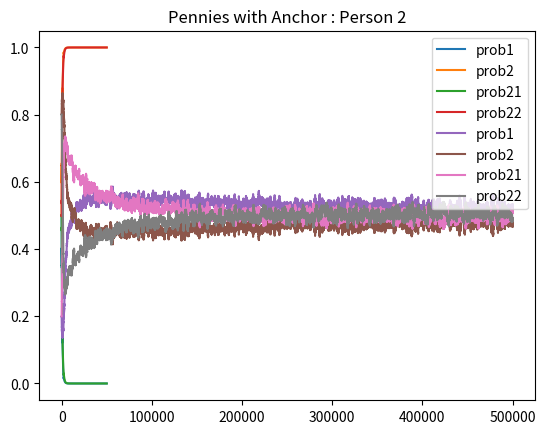

Reproduce this figure in Python.
"""
Date: October 25th 2020
Authors: Shreyansh Anand, Anne Liu
"""

import random
import matplotlib.pyplot as plt


def prisoners_algo_1():
    person1_action1 = []
    person1_action2 = []
    person2_action1 = []
    person2_action2 = []
    person_1_prob = [0.5, 0.5]
    person_2_prob = [0.5, 0.5]
    p1_rewards = [[5, 0], [10, 1]]
    p2_rewards = [[5,10], [0, 1]]
    alpha = 0.001
    for i in range(50000):
        person1_action1.append(person_1_prob[0])
        person1_action2.append(person_1_prob[1])
        person2_action1.append(person_2_prob[0])
        person2_action2.append(person_2_prob[1])
        person_1_action = random.random()
        person_2_action = random.random()

        if (person_1_action > person_1_prob[0]) and (person_2_action > person_2_prob[0]):
            person_1_prob[1] = person_1_prob[1] + alpha * p1_rewards[1][1] * (1 - person_1_prob[1])
            person_2_prob[1] = person_2_prob[1] + alpha * p1_rewards[1][1] * (1 - person_2_prob[1])

            person_1_prob[0] = person_1_prob[0] - alpha * p1_rewards[1][1] * person_1_prob[0]
            person_2_prob[0] = person_2_prob[0] - alpha * p1_rewards[1][1] * person_2_prob[0]

        elif (person_1_action <= person_1_prob[0]) and (person_2_action > person_2_prob[0]):
            person_1_prob[0] = person_1_prob[0] + alpha * p1_rewards[0][1] * (1 - person_1_prob[0])
            person_2_prob[1] = person_2_prob[1] + alpha * p1_rewards[1][0] * (1 - person_2_prob[1])

            person_1_prob[1] = person_1_prob[1] - alpha * p1_rewards[0][1] * person_1_prob[1]
            person_2_prob[0] = person_2_prob[0] - alpha * p1_rewards[1][0] * person_2_prob[0]

        elif (person_1_action <= person_1_prob[0]) and (person_2_action <= person_2_prob[0]):
            person_1_prob[0] = person_1_prob[0] + alpha * p1_rewards[0][0] * (1 - person_1_prob[0])
            person_2_prob[0] = person_2_prob[0] + alpha * p1_rewards[0][0] * (1 - person_2_prob[0])

            person_1_prob[1] = person_1_prob[1] - alpha * p1_rewards[0][0] * person_1_prob[1]
            person_2_prob[1] = person_2_prob[1] - alpha * p1_rewards[0][0] * person_2_prob[1]

        elif (person_1_action > person_1_prob[0]) and (person_2_action <= person_2_prob[0]):
            person_1_prob[1] = person_1_prob[1] + alpha * p1_rewards[1][0] * (1 - person_1_prob[1])
            person_2_prob[0] = person_2_prob[0] + alpha * p1_rewards[0][1] * (1 - person_2_prob[0])

            person_1_prob[0] = person_1_prob[0] - alpha * p1_rewards[1][0] * person_1_prob[0]
            person_2_prob[1] = person_2_prob[1] - alpha * p1_rewards[0][1] * person_2_prob[1]

        if i % 1000 == 0:
            to_print1 = [round(person_1_prob[i], 4) for i in range(len(person_1_prob))]
            to_print2 = [round(person_2_prob[i], 4) for i in range(len(person_2_prob))]
            print("person 1 probability: " + str(to_print1) + " person 2 probability: " + str(to_print2))

    plottr([person1_action1, person1_action2], [person2_action1, person2_action2], "Prisoners with Anchor")
    print("final value for person 1: " + str(matrix_multiplier(person_1_prob, person_2_prob, p1_rewards)))
    print("final value for person 2: " + str(matrix_multiplier(person_2_prob, person_1_prob, p2_rewards)))


def pennies_algo_1():

    person1_action1 = []
    person1_action2 = []
    person2_action1 = []
    person2_action2 = []
    person_1_prob = [0.2, 0.8]
    person_2_prob = [0.2, 0.8]

    p1_rewards = [[1, -1], [-1, 1]]
    p2_rewards = [[-1, 1], [1, -1]]
    alpha = 0.001
    for i in range(500000):
        person1_action1.append(person_1_prob[0])
        person1_action2.append(person_1_prob[1])
        person2_action1.append(person_2_prob[0])
        person2_action2.append(person_2_prob[1])
        person_1_action = random.random()
        person_2_action = random.random()

        if (person_1_action > person_1_prob[0]) and (person_2_action > person_2_prob[0]):
            person_1_prob[1] = person_1_prob[1] + alpha * p1_rewards[1][1] * (1 - person_1_prob[1])
            person_2_prob[1] = person_2_prob[1] + alpha * p2_rewards[1][1] * (1 - person_2_prob[1])

            person_1_prob[0] = person_1_prob[0] - alpha * p1_rewards[1][1] * person_1_prob[0]
            person_2_prob[0] = person_2_prob[0] - alpha * p2_rewards[1][1] * person_2_prob[0]

        elif (person_1_action <= person_1_prob[0]) and (person_2_action > person_2_prob[0]):
            person_1_prob[0] = person_1_prob[0] + alpha * p1_rewards[0][1] * (1 - person_1_prob[0])
            person_2_prob[1] = person_2_prob[1] + alpha * p2_rewards[0][1] * (1 - person_2_prob[1])

            person_1_prob[1] = person_1_prob[1] - alpha * p1_rewards[0][1] * person_1_prob[1]
            person_2_prob[0] = person_2_prob[0] - alpha * p2_rewards[0][1] * person_2_prob[0]

        elif (person_1_action <= person_1_prob[0]) and (person_2_action <= person_2_prob[0]):
            person_1_prob[0] = person_1_prob[0] + alpha * p1_rewards[0][0] * (1 - person_1_prob[0])
            person_2_prob[0] = person_2_prob[0] + alpha * p2_rewards[0][0] * (1 - person_2_prob[0])

            person_1_prob[1] = person_1_prob[1] - alpha * p1_rewards[0][0] * person_1_prob[1]
            person_2_prob[1] = person_2_prob[1] - alpha * p2_rewards[0][0] * person_2_prob[1]

        elif (person_1_action > person_1_prob[0]) and (person_2_action <= person_2_prob[0]):
            person_1_prob[1] = person_1_prob[1] + alpha * p1_rewards[1][0] * (1 - person_1_prob[1])
            person_2_prob[0] = person_2_prob[0] + alpha * p2_rewards[1][0] * (1 - person_2_prob[0])

            person_1_prob[0] = person_1_prob[0] - alpha * p1_rewards[1][0] * person_1_prob[0]
            person_2_prob[1] = person_2_prob[1] - alpha * p2_rewards[1][0] * person_2_prob[1]

        if i % 1000000 == 0:
            to_print1 = [round(person_1_prob[i], 4) for i in range(len(person_1_prob))]
            to_print2 = [round(person_2_prob[i], 4) for i in range(len(person_2_prob))]
            print("person 1 probability: " + str(to_print1) + " person 2 probability: " + str(to_print2))

    plottr([person1_action1, person1_action2], [person2_action1, person2_action2], "Pennies without Anchor")
    print("final value for person 1: " + str(matrix_multiplier(person_1_prob, person_2_prob, p1_rewards)))
    print("final value for person 2: " + str(matrix_multiplier(person_2_prob, person_1_prob, p2_rewards)))


def pennies_algo_2():
    person_1_prob = [0.2, 0.8]
    person_2_prob = [0.2, 0.8]
    p1_rewards = [[1, -1], [-1, 1]]
    p2_rewards = [[-1, 1], [1, -1]]
    alpha = 0.001
    person1_action1 = []
    person1_action2 = []

    person2_action1 = []
    person2_action2 = []
    sum1_action1 = 0
    sum2_action1 = 0
    sum1_action2 = 0
    sum2_action2 = 0
    
    for i in range(500000):
        person1_action1.append(person_1_prob[0])
        sum1_action1 += person_1_prob[0]
        person1_action2.append(person_1_prob[1])
        sum1_action2 += person_1_prob[1]

        person2_action1.append(person_2_prob[0])
        sum2_action1 += person_2_prob[0]
        person2_action2.append(person_2_prob[1])
        sum2_action2 += person_2_prob[1]

        person_1_action = random.random()
        person_2_action = random.random()

        # tails and tails
        if (person_1_action > person_1_prob[0]) and (person_2_action > person_2_prob[0]):
            person_1_prob[1] = person_1_prob[1] + alpha * p1_rewards[1][1] * (1 - person_1_prob[1]) + alpha * (
                        sum1_action2 / len(person1_action2) - person_1_prob[1])
            person_2_prob[1] = person_2_prob[1] + alpha * p2_rewards[1][1] * (1 - person_2_prob[1]) + alpha * (
                        sum2_action2 / len(person2_action2) - person_2_prob[1])

            person_1_prob[0] = person_1_prob[0] - alpha * p1_rewards[1][1] * person_1_prob[0] + alpha * (
                        sum1_action1 / len(person1_action1) - person_1_prob[0])
            person_2_prob[0] = person_2_prob[0] - alpha * p2_rewards[1][1] * person_2_prob[0] + alpha * (
                        sum2_action1 / len(person2_action1) - person_2_prob[0])

        # heads and tails
        elif (person_1_action <= person_1_prob[0]) and (person_2_action > person_2_prob[0]):
            person_1_prob[0] = person_1_prob[0] + alpha * p1_rewards[0][1] * (1 - person_1_prob[0]) + alpha * (
                        sum1_action1 / len(person1_action1) - person_1_prob[0])
            person_2_prob[1] = person_2_prob[1] + alpha * p2_rewards[0][1] * (1 - person_2_prob[1]) + alpha * (
                        sum2_action2/ len(person1_action1) - person_2_prob[1])

            person_1_prob[1] = person_1_prob[1] - alpha * p1_rewards[0][1] * person_1_prob[1] + alpha * (
                        sum1_action2 / len(person1_action1) - person_1_prob[1])
            person_2_prob[0] = person_2_prob[0] - alpha * p2_rewards[0][1] * person_2_prob[0] + alpha * (
                        sum2_action1 / len(person1_action1) - person_2_prob[0])

        # heads and heads
        elif (person_1_action <= person_1_prob[0]) and (person_2_action <= person_2_prob[0]):
            person_1_prob[0] = person_1_prob[0] + alpha * p1_rewards[0][0] * (1 - person_1_prob[0]) + alpha * (
                        sum1_action1/ len(person1_action1) - person_1_prob[0])
            person_2_prob[0] = person_2_prob[0] + alpha * p2_rewards[0][0] * (1 - person_2_prob[0]) + alpha * (
                        sum2_action1 / len(person1_action1) - person_2_prob[0])

            person_1_prob[1] = person_1_prob[1] - alpha * p1_rewards[0][0] * person_1_prob[1] + alpha * (
                        sum1_action2 / len(person1_action2) - person_1_prob[1])
            person_2_prob[1] = person_2_prob[1] - alpha * p2_rewards[0][0] * person_2_prob[1] + alpha * (
                        sum2_action2 / len(person2_action2) - person_2_prob[1])

        # tail and heads
        elif (person_1_action > person_1_prob[0]) and (person_2_action <= person_2_prob[0]):
            person_1_prob[1] = person_1_prob[1] + alpha * p1_rewards[1][0] * (1 - person_1_prob[1]) + alpha * (
                        sum1_action2 / len(person1_action1) - person_1_prob[1])
            person_2_prob[0] = person_2_prob[0] + alpha * p2_rewards[1][0] * (1 - person_2_prob[0]) + alpha * (
                        sum2_action1 / len(person1_action1) - person_2_prob[0])

            person_1_prob[0] = person_1_prob[0] - alpha * p1_rewards[1][0] * person_1_prob[0] + alpha * (
                        sum1_action1 / len(person1_action1) - person_1_prob[0])
            person_2_prob[1] = person_2_prob[1] - alpha * p2_rewards[1][0] * person_2_prob[1] + alpha * (
                        sum2_action2 / len(person1_action1) - person_2_prob[1])

        if i % 1000000 == 0:
            to_print1 = [round(person_1_prob[i], 4) for i in range(len(person_1_prob))]
            to_print2 = [round(person_2_prob[i], 4) for i in range(len(person_2_prob))]
            print("person 1 probability: " + str(to_print1) + " person 2 probability: " + str(to_print2))

    plottr([person1_action1, person1_action2], [person2_action1, person2_action2], "Pennies with Anchor")
    print("final value for person 1: " + str(matrix_multiplier(person_1_prob, person_2_prob,  p1_rewards)))
    print("final value for person 2: " + str(matrix_multiplier(person_2_prob, person_1_prob, p2_rewards)))

# todo do the rock paper scissors one, part 1, make graphs for each one and add the value for each game
def rock_paper_scissors():
    # rock, paper, scissors
    person_1_prob = [0.6, 0.2, 0.2]
    person_2_prob = [0.6, 0.2, 0.2]
    # rewards for scenarios (abbreviated) [[rr, rp, rs], [pr, pp, ps], [sr, sp, ss]]
    p1_rewards = [[0, -1, 1], [1, 0, -1], [-1, 1, 0]]
    p2_rewards = [[0, 1, -1], [-1, 0, 1], [1, -1, 0]]
    alpha = 0.001
    person1_action1 = []
    person1_action2 = []
    person1_action3 = []

    person2_action1 = []
    person2_action2 = []
    person2_action3 = []
    
    sum1_action1 = 0
    sum2_action1 = 0
    sum1_action2 = 0
    sum2_action2 = 0
    sum1_action3 = 0
    sum2_action3 = 0
    
    for i in range(10000000):
        person1_action1.append(person_1_prob[0])
        sum1_action1 += person_1_prob[0]
        person1_action2.append(person_1_prob[1])
        sum1_action2 += person_1_prob[1]
        person1_action3.append(person_1_prob[2])
        sum1_action3 += person_1_prob[2]

        person2_action1.append(person_2_prob[0])
        sum2_action1 += person_2_prob[0]
        person2_action2.append(person_2_prob[1])
        sum2_action2 += person_2_prob[1]
        person2_action3.append(person_2_prob[2])
        sum2_action3 += person_2_prob[2]

        person_1_action = random.random()
        person_2_action = random.random()

        # rewards for scenarios (abbreviated) [[rr, rp, rs], [pr, pp, ps], [sr, sp, ss]]
        # rock and rock
        if (0 <= person_1_action <= person_1_prob[0]) and (0 <= person_2_action <= person_2_prob[0]):

            person_1_prob[0] = person_1_prob[0] + alpha * p1_rewards[0][0] * (1 - person_1_prob[0]) + alpha * (
                        sum1_action1 / len(person1_action1) - person_1_prob[0])
            person_2_prob[0] = person_2_prob[0] + alpha * p2_rewards[0][0] * (1 - person_2_prob[0]) + alpha * (
                        sum2_action1 / len(person2_action1) - person_2_prob[0])

            person_1_prob[1] = person_1_prob[1] - alpha * p1_rewards[0][0] * person_1_prob[1] + alpha * (
                        sum1_action2 / len(person1_action2) - person_1_prob[1])
            person_2_prob[1] = person_2_prob[1] - alpha * p2_rewards[0][0] * person_2_prob[1] + alpha * (
                        sum2_action2 / len(person2_action2) - person_2_prob[1])

            person_1_prob[2] = person_1_prob[2] - alpha * p1_rewards[0][0] * person_1_prob[2] + alpha * (
                        sum1_action3 / len(person1_action3) - person_1_prob[2])
            person_2_prob[2] = person_2_prob[2] - alpha * p2_rewards[0][0] * person_2_prob[2] + alpha * (
                        sum2_action3 / len(person2_action3) - person_2_prob[2])

        # p1 rock and paper
        # p2 paper and  rock
        elif (0 <= person_1_action <= person_1_prob[0]) and (
                person_2_prob[0] <= person_2_action <= person_2_prob[0] + person_2_prob[1]):

            person_1_prob[0] = person_1_prob[0] + alpha * p1_rewards[0][1] * (1 - person_1_prob[0]) + alpha * (
                        sum1_action1 / len(person1_action1) - person_1_prob[0])
            person_2_prob[1] = person_2_prob[1] + alpha * p2_rewards[0][1] * (1 - person_2_prob[1]) + alpha * (
                        sum2_action2 / len(person1_action2) - person_2_prob[1])

            person_1_prob[1] = person_1_prob[1] - alpha * p1_rewards[0][1] * person_1_prob[1] + alpha * (
                        sum1_action2 / len(person1_action2) - person_1_prob[1])
            person_2_prob[0] = person_2_prob[0] - alpha * p2_rewards[0][1] * person_2_prob[0] + alpha * (
                        sum2_action1 / len(person2_action1) - person_2_prob[0])

            person_1_prob[2] = person_1_prob[2] - alpha * p1_rewards[0][1] * person_1_prob[2] + alpha * (
                        sum1_action3 / len(person1_action3) - person_1_prob[2])
            person_2_prob[2] = person_2_prob[2] - alpha * p2_rewards[0][1] * person_2_prob[2] + alpha * (
                        sum2_action3 / len(person2_action3) - person_2_prob[2])

        # p1 rock and scissors
        # p2 scissors and rock
        elif (0 <= person_1_action <= person_1_prob[0]) and (
                person_2_prob[0] + person_2_prob[1] <= person_2_action <= 1):

            person_1_prob[0] = person_1_prob[0] + alpha * p1_rewards[0][2] * (1 - person_1_prob[0]) + alpha * (
                        sum1_action1 / len(person1_action1) - person_1_prob[0])
            person_2_prob[2] = person_2_prob[2] + alpha * p2_rewards[0][2] * (1 - person_2_prob[2]) + alpha * (
                        sum2_action3 / len(person1_action2) - person_2_prob[2])

            person_1_prob[1] = person_1_prob[1] - alpha * p1_rewards[0][2] * person_1_prob[1] + alpha * (
                        sum1_action2 / len(person1_action2) - person_1_prob[1])
            person_2_prob[1] = person_2_prob[1] - alpha * p2_rewards[0][2] * person_2_prob[1] + alpha * (
                        sum2_action2 / len(person2_action2) - person_2_prob[1])

            person_1_prob[2] = person_1_prob[2] - alpha * p1_rewards[0][2] * person_1_prob[2] + alpha * (
                        sum1_action3 / len(person1_action3) - person_1_prob[2])
            person_2_prob[0] = person_2_prob[0] - alpha * p2_rewards[0][2] * person_2_prob[0] + alpha * (
                        sum2_action1 / len(person2_action1) - person_2_prob[0])



        # [pr, pp, ps]
        # p1 paper and rock
        elif (person_1_prob[0] <= person_1_action <= person_1_prob[0] + person_1_prob[1]) and (
                0 <= person_2_action <= person_2_prob[0]):
            person_1_prob[1] = person_1_prob[1] + alpha * p1_rewards[1][0] * (1 - person_1_prob[1]) + alpha * (
                        sum1_action2 / len(person1_action2) - person_1_prob[1])
            person_2_prob[0] = person_2_prob[0] + alpha * p2_rewards[1][0] * (1 - person_2_prob[0]) + alpha * (
                        sum2_action1 / len(person2_action1) - person_2_prob[0])

            person_1_prob[0] = person_1_prob[0] - alpha * p1_rewards[1][0] * person_1_prob[0] + alpha * (
                        sum1_action1 / len(person1_action1) - person_1_prob[0])
            person_2_prob[1] = person_2_prob[1] - alpha * p2_rewards[1][0] * person_2_prob[1] + alpha * (
                        sum2_action2 / len(person2_action2) - person_2_prob[1])

            person_1_prob[2] = person_1_prob[2] - alpha * p1_rewards[1][0] * person_1_prob[2] + alpha * (
                        sum1_action3 / len(person1_action3) - person_1_prob[2])
            person_2_prob[2] = person_2_prob[2] - alpha * p2_rewards[1][0] * person_2_prob[2] + alpha * (
                        sum2_action3 / len(person2_action3) - person_2_prob[2])

        # p1 paper and paper
        elif (person_1_prob[0] <= person_1_action <= person_1_prob[0] + person_1_prob[1]) and (
                person_2_prob[0] <= person_2_action <= person_2_prob[0] + person_2_prob[1]):

            person_1_prob[1] = person_1_prob[1] + alpha * p1_rewards[1][1] * (1 - person_1_prob[0]) + alpha * (
                        sum1_action2 / len(person1_action2) - person_1_prob[1])
            person_2_prob[1] = person_2_prob[1] + alpha * p2_rewards[1][1] * (1 - person_2_prob[0]) + alpha * (
                        sum2_action2 / len(person2_action2) - person_2_prob[1])

            person_1_prob[0] = person_1_prob[0] - alpha * p1_rewards[1][1] * person_1_prob[0] + alpha * (
                        sum1_action1 / len(person1_action1) - person_1_prob[0])
            person_2_prob[0] = person_2_prob[0] - alpha * p2_rewards[1][1] * person_2_prob[0] + alpha * (
                        sum2_action1 / len(person2_action1) - person_2_prob[0])

            person_1_prob[2] = person_1_prob[2] - alpha * p1_rewards[1][1] * person_1_prob[0] + alpha * (
                        sum1_action3 / len(person1_action3) - person_1_prob[2])
            person_2_prob[2] = person_2_prob[2] - alpha * p2_rewards[1][1] * person_2_prob[0] + alpha * (
                        sum2_action3 / len(person2_action3) - person_2_prob[2])

        # p1 paper and scissor
        elif (person_1_prob[0] <= person_1_action <= person_1_prob[0] + person_1_prob[1]) and (
                person_2_prob[0] + person_2_prob[1] <= person_2_action <= 1):
            person_1_prob[1] = person_1_prob[1] + alpha * p1_rewards[1][2] * (1 - person_1_prob[1]) + alpha * (
                        sum1_action2 / len(person1_action2) - person_1_prob[1])
            person_2_prob[2] = person_2_prob[2] + alpha * p2_rewards[1][2] * (1 - person_2_prob[2]) + alpha * (
                        sum2_action3 / len(person2_action3) - person_2_prob[2])

            person_1_prob[0] = person_1_prob[0] - alpha * p1_rewards[1][2] * person_1_prob[0] + alpha * (
                        sum1_action1 / len(person1_action1) - person_1_prob[0])
            person_2_prob[1] = person_2_prob[1] - alpha * p2_rewards[1][2] * person_2_prob[1] + alpha * (
                        sum2_action2 / len(person2_action2) - person_2_prob[1])

            person_1_prob[2] = person_1_prob[2] - alpha * p1_rewards[1][2] * person_1_prob[2] + alpha * (
                        sum1_action3 / len(person1_action3) - person_1_prob[2])
            person_2_prob[0] = person_2_prob[0] - alpha * p2_rewards[1][2] * person_2_prob[0] + alpha * (
                        sum2_action1 / len(person2_action1) - person_2_prob[0])
        # [sr, sp, ss]


        # [sr, sp, ss]
        # p1 scissor and rock
        elif (person_1_prob[0] + person_1_prob[1] <= person_1_action <= 1) and (
                0 <= person_2_action <= person_2_prob[0]):
            person_1_prob[2] = person_1_prob[2] + alpha * p1_rewards[2][0] * (1 - person_1_prob[2]) + alpha * (
                        sum1_action3 / len(person1_action3) - person_1_prob[2])
            person_2_prob[0] = person_2_prob[0] + alpha * p2_rewards[2][0] * (1 - person_2_prob[0]) + alpha * (
                        sum2_action1 / len(person2_action1) - person_2_prob[0])

            person_1_prob[1] = person_1_prob[1] - alpha * p1_rewards[2][0] * person_1_prob[1] + alpha * (
                        sum1_action2 / len(person1_action2) - person_1_prob[1])
            person_2_prob[1] = person_2_prob[1] - alpha * p2_rewards[2][0] * person_2_prob[1] + alpha * (
                        sum2_action2 / len(person2_action2) - person_2_prob[1])

            person_1_prob[0] = person_1_prob[0] - alpha * p1_rewards[2][0] * person_1_prob[0] + alpha * (
                        sum1_action1 / len(person1_action1) - person_1_prob[0])
            person_2_prob[2] = person_2_prob[2] - alpha * p2_rewards[2][0] * person_2_prob[2] + alpha * (
                        sum2_action3 / len(person2_action3) - person_2_prob[2])


        # p1 scissor and paper
        elif (person_1_prob[0] + person_1_prob[1] <= person_1_action <= 1) and (
                person_2_prob[0] <= person_2_action <= person_2_prob[0] + person_2_prob[1]):
            person_1_prob[2] = person_1_prob[2] + alpha * p1_rewards[2][1] * (1 - person_1_prob[2]) + alpha * (
                        sum1_action3 / len(person1_action3) - person_1_prob[2])
            person_2_prob[1] = person_2_prob[1] + alpha * p2_rewards[2][1] * (1 - person_2_prob[1]) + alpha * (
                        sum2_action2 / len(person2_action2) - person_2_prob[1])

            person_1_prob[1] = person_1_prob[1] - alpha * p1_rewards[2][1] * person_1_prob[1] + alpha * (
                        sum1_action2 / len(person1_action2) - person_1_prob[1])
            person_2_prob[0] = person_2_prob[0] - alpha * p2_rewards[2][1] * person_2_prob[0] + alpha * (
                        sum2_action1 / len(person2_action1) - person_2_prob[0])

            person_1_prob[0] = person_1_prob[0] - alpha * p1_rewards[2][1] * person_1_prob[0] + alpha * (
                        sum1_action1 / len(person1_action1) - person_1_prob[0])
            person_2_prob[2] = person_2_prob[2] - alpha * p2_rewards[2][1] * person_2_prob[2] + alpha * (
                        sum2_action3 / len(person2_action3) - person_2_prob[2])

        # p1 scissor and scissor
        elif (person_1_prob[0] + person_1_prob[1] <= person_1_action <= 1) and (
                person_2_prob[0] + person_2_prob[1] <= person_2_action <= 1):
            person_1_prob[2] = person_1_prob[2] - alpha * p1_rewards[2][2] * person_1_prob[2] + alpha * (
                        sum1_action3 / len(person1_action3) - person_1_prob[2])
            person_2_prob[2] = person_2_prob[2] - alpha * p2_rewards[2][2] * person_2_prob[2] + alpha * (
                        sum2_action3 / len(person2_action3) - person_2_prob[2])

            person_1_prob[0] = person_1_prob[0] + alpha * p1_rewards[2][2] * (1 - person_1_prob[0]) + alpha * (
                        sum1_action1 / len(person1_action1) - person_1_prob[0])
            person_2_prob[0] = person_2_prob[0] + alpha * p2_rewards[2][2] * (1 - person_2_prob[0]) + alpha * (
                        sum2_action1 / len(person2_action1) - person_2_prob[0])

            person_1_prob[1] = person_1_prob[1] - alpha * p1_rewards[2][2] * person_1_prob[1] + alpha * (
                        sum1_action2 / len(person1_action2) - person_1_prob[1])
            person_2_prob[1] = person_2_prob[1] - alpha * p2_rewards[2][2] * person_2_prob[1] + alpha * (
                        sum2_action2 / len(person2_action2) - person_2_prob[1])

        if i % 1000000 == 0:
            to_print1 = [round(person_1_prob[i], 4) for i in range(len(person_1_prob))]
            to_print2 = [round(person_2_prob[i], 4) for i in range(len(person_2_prob))]
            print("person 1 probability: " + str(to_print1) + " person 2 probability: " + str(to_print2))

    plottr([person1_action1, person1_action2, person1_action3], [person2_action1, person2_action2, person1_action3], "Rock Paper Scissors with Anchor")
    print("final value for person 1: " + str(matrix_multiplier(person_1_prob, person_2_prob, p1_rewards)))
    print("final value for person 2: " + str(matrix_multiplier(person_2_prob, person_1_prob, p2_rewards)))


def rock_paper_scissors_unanchored():
    # rock, paper, scissors
    person_1_prob = [0.6, 0.2, 0.2]
    person_2_prob = [0.6, 0.2, 0.2]
    # rewards for scenarios (abbreviated) [[rr, rp, rs], [pr, pp, ps], [sr, sp, ss]]
    p1_rewards = [[0, -1, 1], [1, 0, -1], [-1, 1, 0]]
    p2_rewards = [[0, 1, -1], [-1, 0, 1], [1, -1, 0]]
    alpha = 0.001
    person1_action1 = []
    person1_action2 = []
    person1_action3 = []

    person2_action1 = []
    person2_action2 = []
    person2_action3 = []

    for i in range(500000):
        person1_action1.append(person_1_prob[0])
        person1_action2.append(person_1_prob[1])
        person1_action3.append(person_1_prob[2])

        person2_action1.append(person_2_prob[0])
        person2_action2.append(person_2_prob[1])
        person2_action3.append(person_2_prob[2])

        person_1_action = random.random()
        person_2_action = random.random()

        # rewards for scenarios (abbreviated) [[rr, rp, rs], [pr, pp, ps], [sr, sp, ss]]
        # rock and rock
        if (0 <= person_1_action <= person_1_prob[0]) and (0 <= person_2_action <= person_2_prob[0]):

            person_1_prob[0] = person_1_prob[0] + alpha * p1_rewards[0][0] * (1 - person_1_prob[0])
            person_2_prob[0] = person_2_prob[0] + alpha * p2_rewards[0][0] * (1 - person_2_prob[0])

            person_1_prob[1] = person_1_prob[1] - alpha * p1_rewards[0][0] * person_1_prob[1]
            person_2_prob[1] = person_2_prob[1] - alpha * p2_rewards[0][0] * person_2_prob[1]

            person_1_prob[2] = person_1_prob[2] - alpha * p1_rewards[0][0] * person_1_prob[2]
            person_2_prob[2] = person_2_prob[2] - alpha * p2_rewards[0][0] * person_2_prob[2]

        # p1 rock and paper
        # p2 paper and  rock
        elif (0 <= person_1_action <= person_1_prob[0]) and (
                person_2_prob[0] <= person_2_action <= person_2_prob[0] + person_2_prob[1]):

            person_1_prob[0] = person_1_prob[0] + alpha * p1_rewards[0][1] * (1 - person_1_prob[0])
            person_2_prob[1] = person_2_prob[1] + alpha * p2_rewards[0][1] * (1 - person_2_prob[1])

            person_1_prob[1] = person_1_prob[1] - alpha * p1_rewards[0][1] * person_1_prob[1]
            person_2_prob[0] = person_2_prob[0] - alpha * p2_rewards[0][1] * person_2_prob[0]

            person_1_prob[2] = person_1_prob[2] - alpha * p1_rewards[0][1] * person_1_prob[2]
            person_2_prob[2] = person_2_prob[2] - alpha * p2_rewards[0][1] * person_2_prob[2]

        # p1 rock and scissors
        # p2 scissors and rock
        elif (0 <= person_1_action <= person_1_prob[0]) and (
                person_2_prob[0] + person_2_prob[1] <= person_2_action <= 1):

            person_1_prob[0] = person_1_prob[0] + alpha * p1_rewards[0][2] * (1 - person_1_prob[0])
            person_2_prob[2] = person_2_prob[2] + alpha * p2_rewards[0][2] * (1 - person_2_prob[2])

            person_1_prob[1] = person_1_prob[1] - alpha * p1_rewards[0][2] * person_1_prob[1]
            person_2_prob[1] = person_2_prob[1] - alpha * p2_rewards[0][2] * person_2_prob[1]

            person_1_prob[2] = person_1_prob[2] - alpha * p1_rewards[0][2] * person_1_prob[2]
            person_2_prob[0] = person_2_prob[0] - alpha * p2_rewards[0][2] * person_2_prob[0]



        # [pr, pp, ps]
        # p1 paper and rock
        elif (person_1_prob[0] <= person_1_action <= person_1_prob[0] + person_1_prob[1]) and (
                0 <= person_2_action <= person_2_prob[0]):
            person_1_prob[1] = person_1_prob[1] + alpha * p1_rewards[1][0] * (1 - person_1_prob[1])
            person_2_prob[0] = person_2_prob[0] + alpha * p2_rewards[1][0] * (1 - person_2_prob[0])

            person_1_prob[0] = person_1_prob[0] - alpha * p1_rewards[1][0] * person_1_prob[0]
            person_2_prob[1] = person_2_prob[1] - alpha * p2_rewards[1][0] * person_2_prob[1]

            person_1_prob[2] = person_1_prob[2] - alpha * p1_rewards[1][0] * person_1_prob[2]
            person_2_prob[2] = person_2_prob[2] - alpha * p2_rewards[1][0] * person_2_prob[2]

        # p1 paper and paper
        elif (person_1_prob[0] <= person_1_action <= person_1_prob[0] + person_1_prob[1]) and (
                person_2_prob[0] <= person_2_action <= person_2_prob[0] + person_2_prob[1]):

            person_1_prob[1] = person_1_prob[1] + alpha * p1_rewards[1][1] * (1 - person_1_prob[0])
            person_2_prob[1] = person_2_prob[1] + alpha * p2_rewards[1][1] * (1 - person_2_prob[0])

            person_1_prob[0] = person_1_prob[0] - alpha * p1_rewards[1][1] * person_1_prob[0]
            person_2_prob[0] = person_2_prob[0] - alpha * p2_rewards[1][1] * person_2_prob[0]

            person_1_prob[2] = person_1_prob[2] - alpha * p1_rewards[1][1] * person_1_prob[0]
            person_2_prob[2] = person_2_prob[2] - alpha * p2_rewards[1][1] * person_2_prob[0]

        # p1 paper and scissor
        elif (person_1_prob[0] <= person_1_action <= person_1_prob[0] + person_1_prob[1]) and (
                person_2_prob[0] + person_2_prob[1] <= person_2_action <= 1):
            person_1_prob[1] = person_1_prob[1] + alpha * p1_rewards[1][2] * (1 - person_1_prob[1])
            person_2_prob[2] = person_2_prob[2] + alpha * p2_rewards[1][2] * (1 - person_2_prob[2])

            person_1_prob[0] = person_1_prob[0] - alpha * p1_rewards[1][2] * person_1_prob[0]
            person_2_prob[1] = person_2_prob[1] - alpha * p2_rewards[1][2] * person_2_prob[1]

            person_1_prob[2] = person_1_prob[2] - alpha * p1_rewards[1][2] * person_1_prob[2]
            person_2_prob[0] = person_2_prob[0] - alpha * p2_rewards[1][2] * person_2_prob[0]
        # [sr, sp, ss]

        # p1 scissor and rock
        elif (person_1_prob[0] + person_1_prob[1] <= person_1_action <= 1) and (
                0 <= person_2_action <= person_2_prob[0]):
            person_1_prob[2] = person_1_prob[2] + alpha * p1_rewards[2][0] * (1 - person_1_prob[2])
            person_2_prob[0] = person_2_prob[0] + alpha * p2_rewards[2][0] * (1 - person_2_prob[0])

            person_1_prob[1] = person_1_prob[1] - alpha * p1_rewards[2][0] * person_1_prob[1]
            person_2_prob[1] = person_2_prob[1] - alpha * p2_rewards[2][0] * person_2_prob[1]

            person_1_prob[0] = person_1_prob[0] - alpha * p1_rewards[2][0] * person_1_prob[0]
            person_2_prob[2] = person_2_prob[2] - alpha * p2_rewards[2][0] * person_2_prob[2]


        # p1 scissor and paper
        elif (person_1_prob[0] + person_1_prob[1] <= person_1_action <= 1) and (
                person_2_prob[0] <= person_2_action <= person_2_prob[0] + person_2_prob[1]):
            person_1_prob[2] = person_1_prob[2] + alpha * p1_rewards[2][1] * (1 - person_1_prob[2])
            person_2_prob[1] = person_2_prob[1] + alpha * p2_rewards[2][1] * (1 - person_2_prob[1])

            person_1_prob[1] = person_1_prob[1] - alpha * p1_rewards[2][1] * person_1_prob[1]
            person_2_prob[0] = person_2_prob[0] - alpha * p2_rewards[2][1] * person_2_prob[0]

            person_1_prob[0] = person_1_prob[0] - alpha * p1_rewards[2][1] * person_1_prob[0]
            person_2_prob[2] = person_2_prob[2] - alpha * p2_rewards[2][1] * person_2_prob[2]

        # p1 scissor and scissor
        elif (person_1_prob[0] + person_1_prob[1] <= person_1_action <= 1) and (
                person_2_prob[0] + person_2_prob[1] <= person_2_action <= 1):
            person_1_prob[2] = person_1_prob[2] - alpha * p1_rewards[2][2] * person_1_prob[2]
            person_2_prob[2] = person_2_prob[2] - alpha * p2_rewards[2][2] * person_2_prob[2]

            person_1_prob[0] = person_1_prob[0] + alpha * p1_rewards[2][2] * (1 - person_1_prob[0])
            person_2_prob[0] = person_2_prob[0] + alpha * p2_rewards[2][2] * (1 - person_2_prob[0])

            person_1_prob[1] = person_1_prob[1] - alpha * p1_rewards[2][2] * person_1_prob[1]
            person_2_prob[1] = person_2_prob[1] - alpha * p2_rewards[2][2] * person_2_prob[1]

        if i % 10000 == 0:
            to_print1 = [round(person_1_prob[i], 4) for i in range(len(person_1_prob))]
            to_print2 = [round(person_2_prob[i], 4) for i in range(len(person_2_prob))]
            print("person 1 probability: " + str(to_print1) + " person 2 probability: " + str(to_print2))

    plottr([person1_action1, person1_action2, person1_action3], [person2_action1, person2_action2, person1_action3], "Rock Paper Scissors with Anchor")

def plottr(p1, p2, title):
    x = [i for i in range(len(p1[0]))]
    for y in range(len(p1)):
        plt.plot(x, p1[y], label="prob"+str(y+1))
    plt.title(title + " : Person 1")
    plt.legend()
    plt.show()

    for y in range(len(p2)):
        plt.plot(x, p2[y], label="prob2"+str(y+1))
    plt.legend()
    plt.title(title + " : Person 2")
    plt.show()


def matrix_multiplier(prob1, prob2, reward):
    row1 = prob1[0] * reward[0][0] + prob1[1] * reward[0][1]
    row2 = prob1[0] * reward[1][0] + prob1[1] * reward[1][1]
    final_scaler = row1*prob2[0] + row2*prob2[1]
    return final_scaler

    # print("PRISONERS")
prisoners_algo_1()
# print("\n\n\nPennies without anchor")
# pennies_algo_1()
# print("\n\n\nPennies with anchor")
pennies_algo_2()
# print("\n\n\nPennies with anchor")
# rock_paper_scissors()
print("\n\n\nRock paper scissors with anchor")
